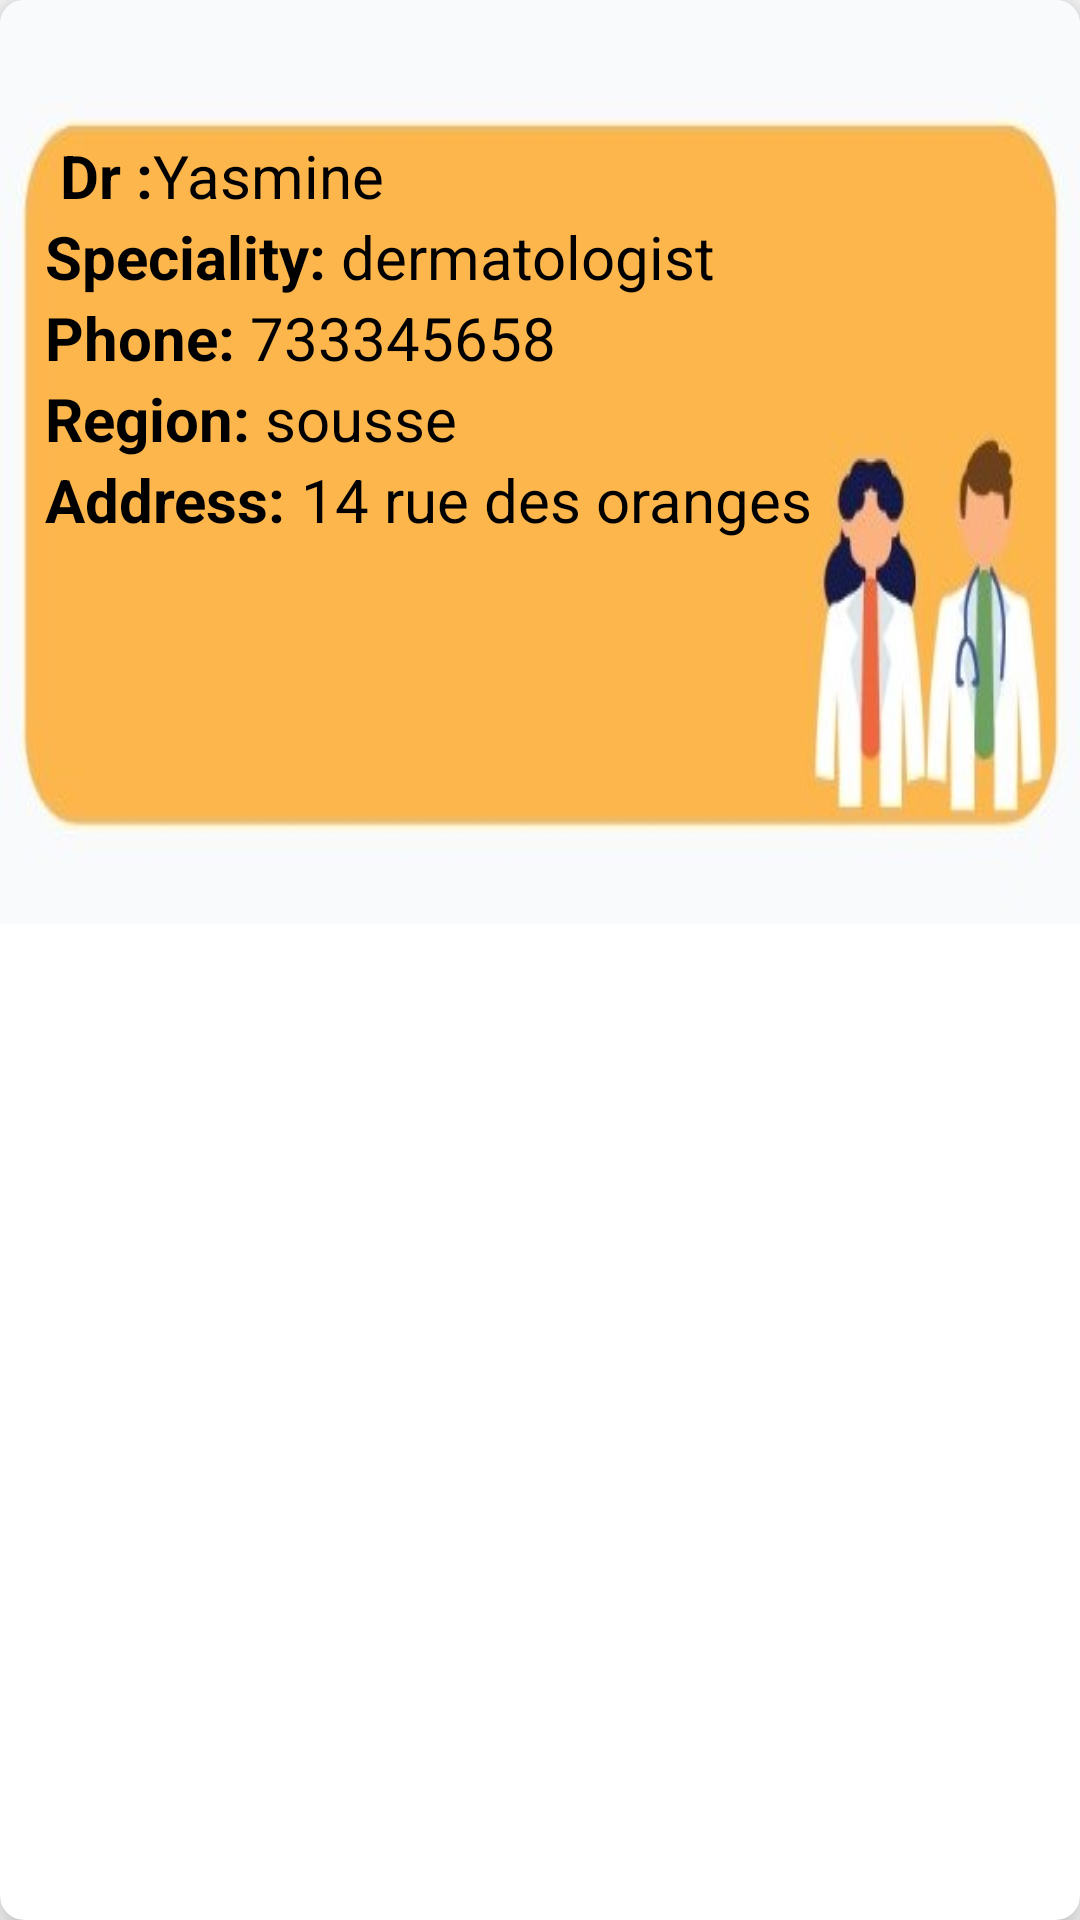

Layout XML and referenced resources for this Android screen:
<!-- AndroidManifest.xml: application theme AppTheme.NoActionBar -->
<!-- res/layout/docs_item.xml -->
<?xml version="1.0" encoding="utf-8"?>
<androidx.cardview.widget.CardView xmlns:android="http://schemas.android.com/apk/res/android"
    android:layout_width="match_parent"
    android:layout_height="wrap_content"
    android:layout_margin="16dp"
    xmlns:app="http://schemas.android.com/apk/res-auto"
    app:cardElevation="8dp"
    app:cardCornerRadius="8dp">

    <LinearLayout
        android:layout_width="wrap_content"
        android:layout_height="wrap_content"
        android:background="@drawable/item"
        android:orientation="vertical">
        <LinearLayout
            android:layout_width="wrap_content"
            android:layout_height="wrap_content"
            android:layout_gravity="center_vertical"
            android:layout_marginTop="45dp"
            android:layout_marginLeft="10dp"
            android:orientation="horizontal">
            <TextView
                android:layout_width="wrap_content"
                android:layout_height="wrap_content"
                android:text="Dr :"
                android:textColor="@color/black"
                android:textSize="20dp"
                android:layout_marginLeft="10dp"
                android:textStyle="bold">

            </TextView>
            <TextView
                android:id="@+id/d_name"
                android:layout_width="wrap_content"
                android:layout_height="wrap_content"
                android:text="Yasmine"
                android:textColor="@color/black"
                android:textSize="20dp">

            </TextView>

        </LinearLayout>
        <LinearLayout
            android:layout_width="wrap_content"
            android:layout_height="wrap_content"
            android:layout_gravity="center_vertical"
            android:orientation="horizontal">
            <TextView
                android:layout_width="wrap_content"
                android:layout_height="wrap_content"
                android:text="Speciality: "
                android:textColor="@color/black"
                android:layout_marginLeft="15dp"
                android:textSize="20dp"
                android:textStyle="bold">

            </TextView>
            <TextView
                android:id="@+id/sp"
                android:layout_width="wrap_content"
                android:layout_height="wrap_content"
                android:text="dermatologist"
                android:textColor="@color/black"
                android:textSize="20dp">

            </TextView>
        </LinearLayout>
        <LinearLayout
            android:layout_width="wrap_content"
            android:layout_height="wrap_content"
            android:layout_gravity="center_vertical"
            android:orientation="horizontal">
            <TextView
                android:layout_width="wrap_content"
                android:layout_height="wrap_content"
                android:text="Phone: "
                android:textColor="@color/black"
                android:layout_marginLeft="15dp"
                android:textSize="20dp"
                android:textStyle="bold">

            </TextView>
            <TextView
                android:id="@+id/ph"
                android:layout_width="wrap_content"
                android:layout_height="wrap_content"
                android:text="733345658"
                android:textColor="@color/black"
                android:textSize="20dp">

            </TextView>
        </LinearLayout>
        <LinearLayout
            android:layout_width="wrap_content"
            android:layout_height="wrap_content"
            android:layout_gravity="center_vertical"
            android:orientation="horizontal">
            <TextView
                android:layout_width="wrap_content"
                android:layout_height="wrap_content"
                android:text="Region: "
                android:textColor="@color/black"
                android:layout_marginLeft="15dp"
                android:textSize="20dp"
                android:textStyle="bold">

            </TextView>
            <TextView
                android:id="@+id/reg"
                android:layout_width="wrap_content"
                android:layout_height="wrap_content"
                android:text="sousse"
                android:textColor="@color/black"
                android:textSize="20dp">

            </TextView>
        </LinearLayout>
        <LinearLayout
            android:layout_width="wrap_content"
            android:layout_height="wrap_content"
            android:layout_gravity="center_vertical"
            android:orientation="horizontal">
            <TextView
                android:layout_width="wrap_content"
                android:layout_height="wrap_content"
                android:text="Address: "
                android:textColor="@color/black"
                android:textSize="20dp"
                android:layout_marginLeft="15dp"
                android:textStyle="bold">

            </TextView>
            <TextView
                android:id="@+id/add"
                android:layout_width="wrap_content"
                android:layout_height="wrap_content"
                android:text="14 rue des oranges"
                android:textColor="@color/black"
                android:textSize="20dp">

            </TextView>
        </LinearLayout>
    </LinearLayout>

</androidx.cardview.widget.CardView>
<!-- resources referenced by this layout -->
<resources>
  <!-- drawable item: jpeg bitmap (drawable-v24, 34243 bytes) -->
  <style name="AppTheme.NoActionBar">
          <item name="windowActionBar">false</item>
          <item name="windowNoTitle">true</item>
      </style>
  <!-- not gathered from this repository: default colours our renderer supplied (Android Studio template values) -->
  <color name="black">#FF000000</color>
</resources>
